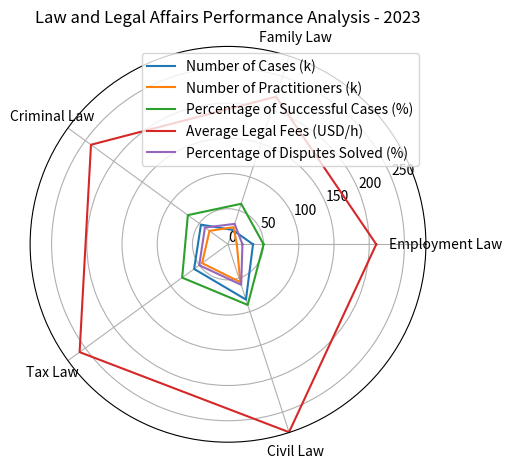

This chart was generated by the following Python code: (Note: this script raises an exception after producing the figure.)

import numpy as np
import matplotlib.pyplot as plt

# Transform the given data into three variables: data_labels, data, line_labels
data_labels = ['Employment Law', 'Family Law', 'Criminal Law', 'Tax Law', 'Civil Law']
data = np.array([[35,21,47,59,82],
                 [12,25,32,45,56],
                 [50,60,70,80,90],
                 [210,220,240,260,280],
                 [20,30,40,50,60]])
line_labels = ['Number of Cases (k)', 'Number of Practitioners (k)', 
               'Percentage of Successful Cases (%)', 'Average Legal Fees (USD/h)',
               'Percentage of Disputes Solved (%)']

# Plot the data with the type of radar chart, i.e., set 'polar=True'
fig = plt.figure()
ax = fig.add_subplot(111, polar=True)

# Create figure before plotting, i.e., add_subplot() follows plt.figure()
angles = np.linspace(0, 2 * np.pi, len(data_labels) + 1, endpoint=True)
data = np.concatenate((data, data[:, 0:1]), axis=1)

# Iterate over each row in the data array, append the first numerical element of that row
# to the end of that row for close-loop plotting of data lines
for i in range(len(data)):
    ax.plot(angles, data[i], label=line_labels[i], linewidth=1.5, color='C' + str(i))

# Evenly space the axes for the number of data points
ax.set_thetagrids(angles[:-1] * 180/np.pi, data_labels)

# Adjust the radial limits to accommodate the maximum of data
ax.set_rlim(-0.5, np.max(data) + 0.5)

# Plot the axis label by using set_thetagrids(angles[:-1] * 180/np.pi, data_labels)
ax.get_legend_handles_labels()
plt.legend(loc='upper right')

# Drawing techniques such as background grids can be used
ax.grid(True)

# The title of the figure should be Law and Legal Affairs Performance Analysis - 2023
plt.title('Law and Legal Affairs Performance Analysis - 2023')

# Automatically resize the image by tight_layout() before savefig()
plt.tight_layout()

# The image must be saved as /cpfs01/user/yehancheng/workspace/datasets/SimChartV2/demo/radar/png/17_202312262320.png
plt.savefig('/cpfs01/user/yehancheng/workspace/datasets/SimChartV2/demo/radar/png/17_202312262320.png')

# Clear the current image state at the end of the code
plt.clf()
